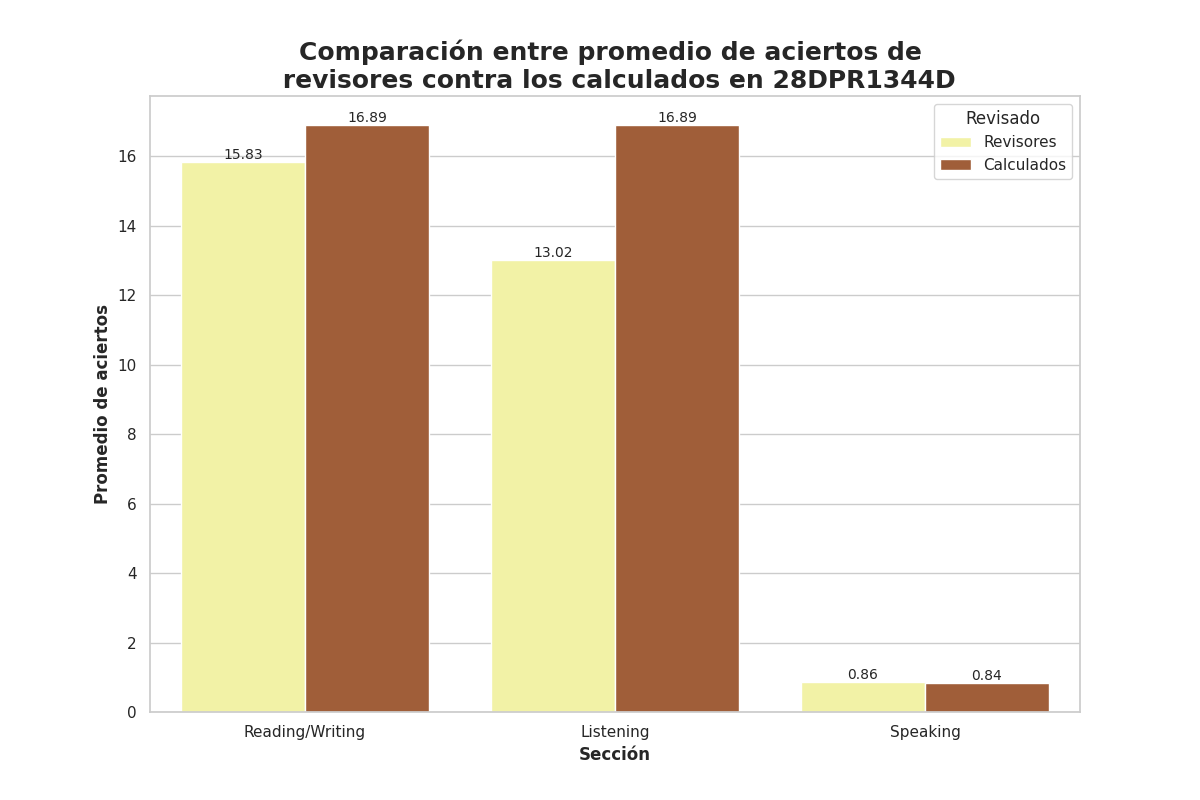

The data file committed next to this chart (first rows):
Seccion, Revisado, Aciertos
Reading/Writing, Revisores, 15.83
Reading/Writing, Calculados, 16.89
Listening, Revisores, 13.02
Listening, Calculados, 16.89
Speaking, Revisores, 0.86
Speaking, Calculados, 0.84
